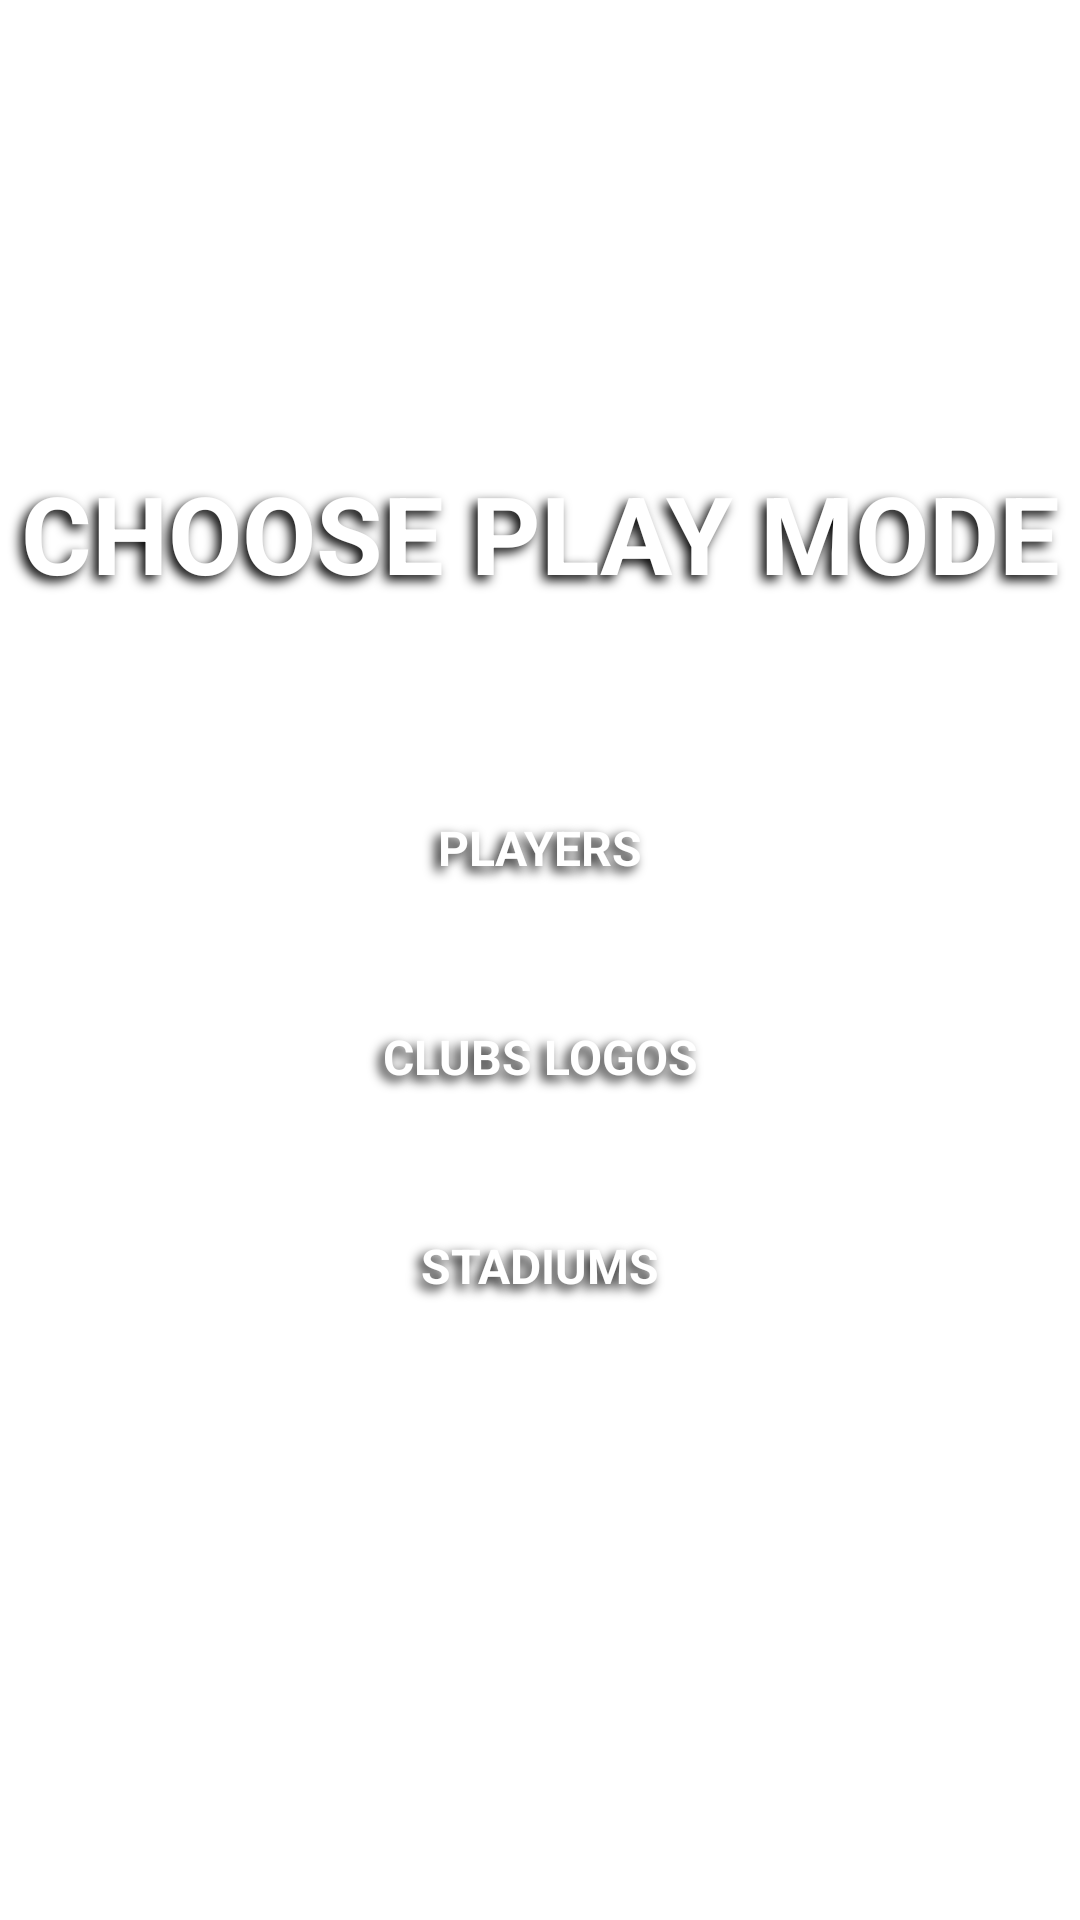

Write the Android layout XML for this screen, with the resource values it uses.
<!-- AndroidManifest.xml: application theme Theme.GuessItApp -->
<!-- res/layout/activity_play_mode.xml -->
<?xml version="1.0" encoding="utf-8"?>
<LinearLayout xmlns:android="http://schemas.android.com/apk/res/android"
    xmlns:app="http://schemas.android.com/apk/res-auto"
    xmlns:tools="http://schemas.android.com/tools"
    android:layout_width="match_parent"
    android:layout_height="match_parent"
    tools:context=".PlayModeActivity"
    android:gravity="center_vertical"
    android:background="@drawable/stadium_bg_v3"
    android:backgroundTint="#80000000"
    android:backgroundTintMode="src_over"
    android:orientation="vertical">

    <TextView
        android:layout_width="match_parent"
        android:layout_height="wrap_content"
        android:text="CHOOSE PLAY MODE"
        android:textColor="@color/white"
        android:textStyle="bold"
        android:layout_gravity="center"
        android:gravity="center"
        android:textSize="36sp"
        android:shadowColor="@color/black"
        android:shadowDx="-5"
        android:shadowDy="5"
        android:shadowRadius="9"
        android:layout_marginBottom="16dp"/>


    <LinearLayout
        android:layout_width="match_parent"
        android:layout_height="wrap_content"
        android:orientation="vertical"
        android:gravity="center_vertical"
        android:layout_margin="36dp">

        <TextView
            android:id="@+id/tv_players_mode"
            android:layout_width="match_parent"
            android:layout_height="wrap_content"
            android:text="PLAYERS"
            android:textColor="@color/white"
            android:textStyle="bold"
            android:textSize="16sp"
            android:gravity="center"
            android:shadowColor="@color/black"
            android:shadowDx="-5"
            android:shadowDy="5"
            android:shadowRadius="9"
            android:padding="18dp"
            android:background="@drawable/default_option_border"/>

        <TextView
            android:id="@+id/tv_clubs_logos_mode"
            android:layout_width="match_parent"
            android:layout_height="wrap_content"
            android:text="CLUBS LOGOS"
            android:textColor="@color/white"
            android:textStyle="bold"
            android:textSize="16sp"
            android:gravity="center"
            android:shadowColor="@color/black"
            android:shadowDx="-5"
            android:shadowDy="5"
            android:shadowRadius="9"
            android:padding="18dp"
            android:layout_marginTop="12dp"
            android:background="@drawable/default_option_border"/>

        <TextView
            android:id="@+id/tv_stadiums_mode"
            android:layout_width="match_parent"
            android:layout_height="wrap_content"
            android:text="STADIUMS"
            android:textColor="@color/white"
            android:textStyle="bold"
            android:textSize="16sp"
            android:gravity="center"
            android:shadowColor="@color/black"
            android:shadowDx="-5"
            android:shadowDy="5"
            android:shadowRadius="9"
            android:padding="18dp"
            android:layout_marginTop="12dp"
            android:background="@drawable/default_option_border"/>

    </LinearLayout>

</LinearLayout>
<!-- resources referenced by this layout -->
<resources>
  <!-- drawable default_option_border (drawable) -->
  <?xml version="1.0" encoding="utf-8"?>
  <shape xmlns:android="http://schemas.android.com/apk/res/android"
      android:shape="rectangle">
  
      <stroke
          android:color="@color/white"
          android:width="2dp" />
  
      <corners
          android:radius="20dp"/>
  
  </shape>
  <style name="Theme.GuessItApp" parent="Theme.MaterialComponents.DayNight.NoActionBar">
          
          <item name="colorPrimary">@color/purple_500</item>
          <item name="colorPrimaryVariant">@color/purple_700</item>
          <item name="colorOnPrimary">@color/white</item>
          
          <item name="colorSecondary">@color/teal_200</item>
          <item name="colorSecondaryVariant">@color/teal_700</item>
          <item name="colorOnSecondary">@color/black</item>
          
          <item name="android:statusBarColor" tools:targetApi="l">?attr/colorPrimaryVariant</item>
          <item name="android:windowFullscreen">true</item>
          
      </style>
  <!-- not gathered from this repository: default colours our renderer supplied (Android Studio template values) -->
  <color name="purple_500">#FF6200EE</color>
  <color name="purple_700">#FF3700B3</color>
  <color name="teal_200">#FF03DAC5</color>
  <color name="teal_700">#FF018786</color>
  <color name="black">#FF000000</color>
  <color name="white">#FFFFFFFF</color>
</resources>
